Run: headless pygame with SDL's dummy video driver; simulated clock (each Clock.tick advances the game by its frame time, no real sleeping); random seed 0; keys injected as events and as key.get_pressed() state; no mouse input.
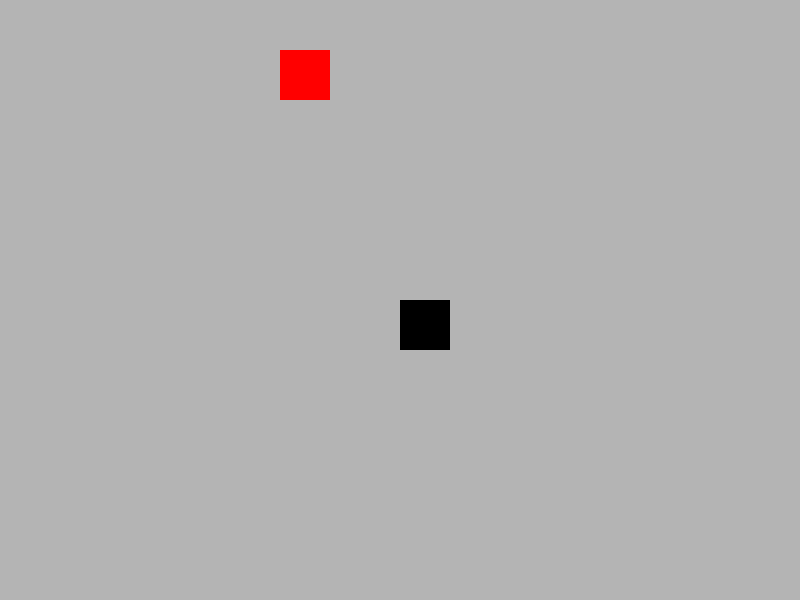
Frame 1 of 4 · flips 1–60 · no input
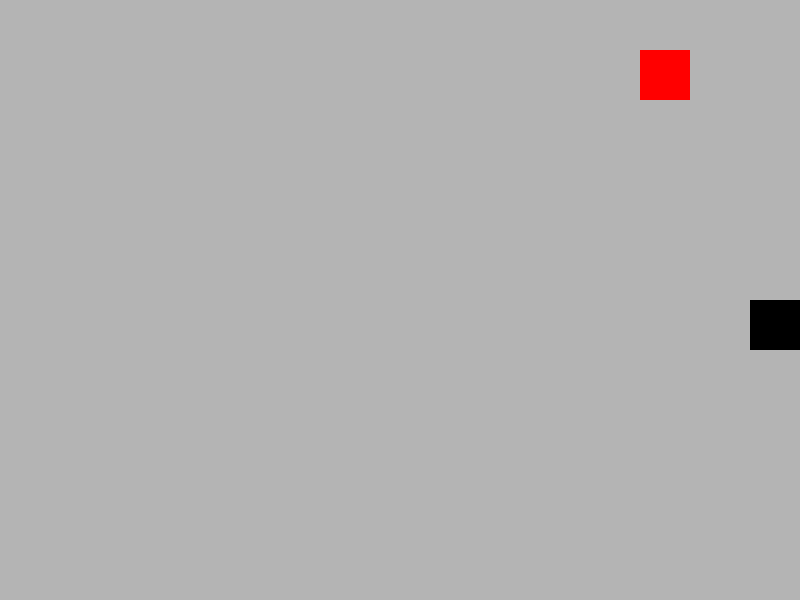
Frame 2 of 4 · flips 61–180 · tapped SPACE, RETURN · held RIGHT (→), D
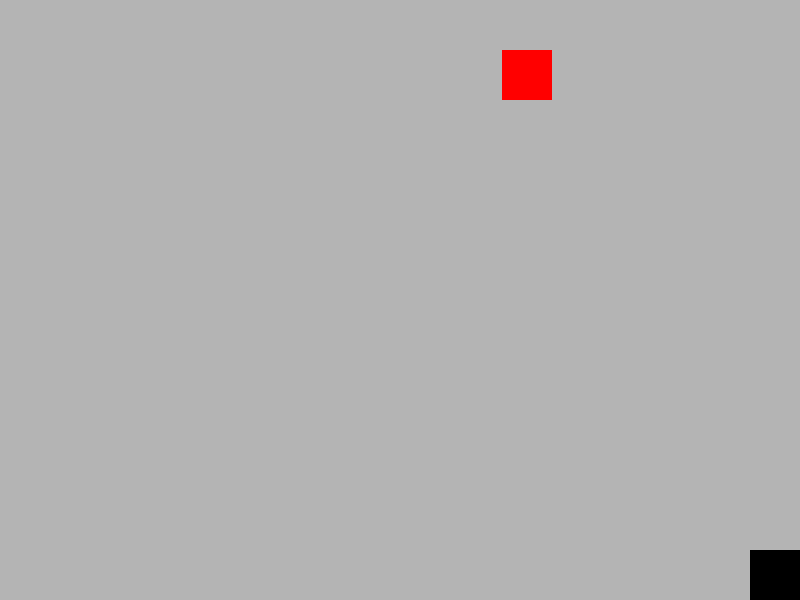
Frame 3 of 4 · flips 181–300 · held DOWN (↓), S
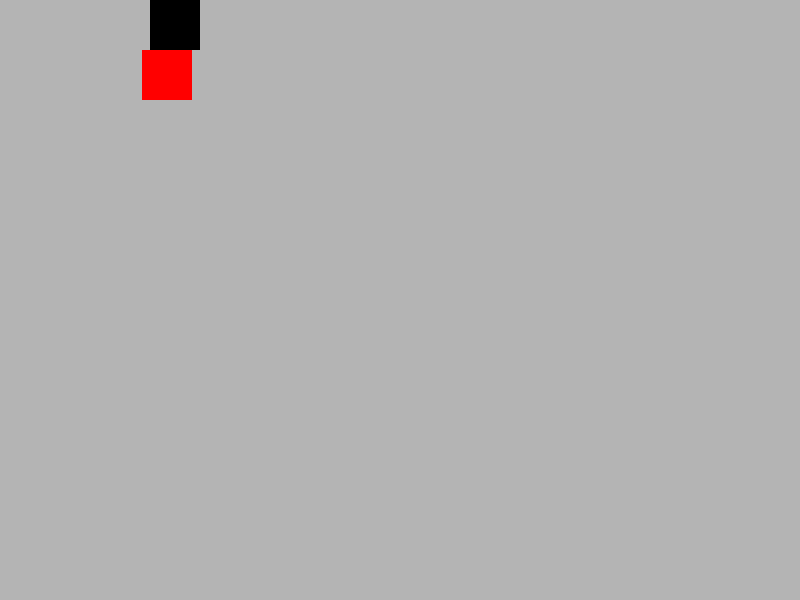
Frame 4 of 4 · flips 301–420 · held LEFT (←), A, UP (↑), W

The pygame program that drew these frames:

import pygame
pygame.init()
screen = pygame.display.set_mode((800, 600))
pygame.display.set_caption("CyberiX")
clock = pygame.time.Clock()

player_x = 400
player_y = 300
player_size = 50
speed = 5 # la vitesse de player

monster_x = 100
monster_y = 50
monster_size = 50
monster_speed = 3 # vitesse de monste

bullet_x = 0
bullet_y = 0
bullet_size = 10
bullet_speed = 10
bullet_active = False

running = True
while running:
    for event in pygame.event.get(): 
        if event.type == pygame.QUIT: # si le player clique sur *
            running = False

    keys = pygame.key.get_pressed()  #  dans les 4 direction
    if keys[pygame.K_RIGHT]:
        player_x = player_x + speed
    if keys[pygame.K_LEFT]:
        player_x = player_x - speed
    if keys[pygame.K_UP]:
        player_y = player_y - speed
    if keys[pygame.K_DOWN]:
        player_y = player_y + speed

    if player_x > 800 - player_size: # le bord de windwz
        player_x = 800 - player_size
    if player_x < 0:    # le côté gauche est sorti de la fenêtre
        player_x = 0      # on le remet pile sur le bord gauche
    if player_y > 600 - player_size:
        player_y = 600 - player_size
    if player_y < 0:
        player_y = 0

    if keys[pygame.K_SPACE] and not bullet_active:
        bullet_active = True
        bullet_x = player_x
        bullet_y = player_y

    if bullet_active:
        bullet_y = bullet_y - bullet_speed
        if bullet_y < 0:
            bullet_active = False


    monster_x = monster_x + monster_speed    # combien la vitesse qui le monster bouge
    if monster_x > 800 - monster_size or monster_x < 0: # verfiction si il depasse le bord ou touche 
        monster_speed = -monster_speed      # le demi-tour




    screen.fill((180, 180, 180))  # color de windz
    pygame.draw.rect(screen, (0, 0, 0), (player_x, player_y, player_size, player_size)) # x,y,largeur,hauteur
    pygame.draw.rect(screen, (255, 0, 0), (monster_x, monster_y, monster_size, monster_size))
    if bullet_active:
     pygame.draw.rect(screen, (255, 200, 0), (bullet_x, bullet_y, bullet_size, bullet_size))
    pygame.display.flip()   # affichage
    clock.tick(60)

pygame.quit()
